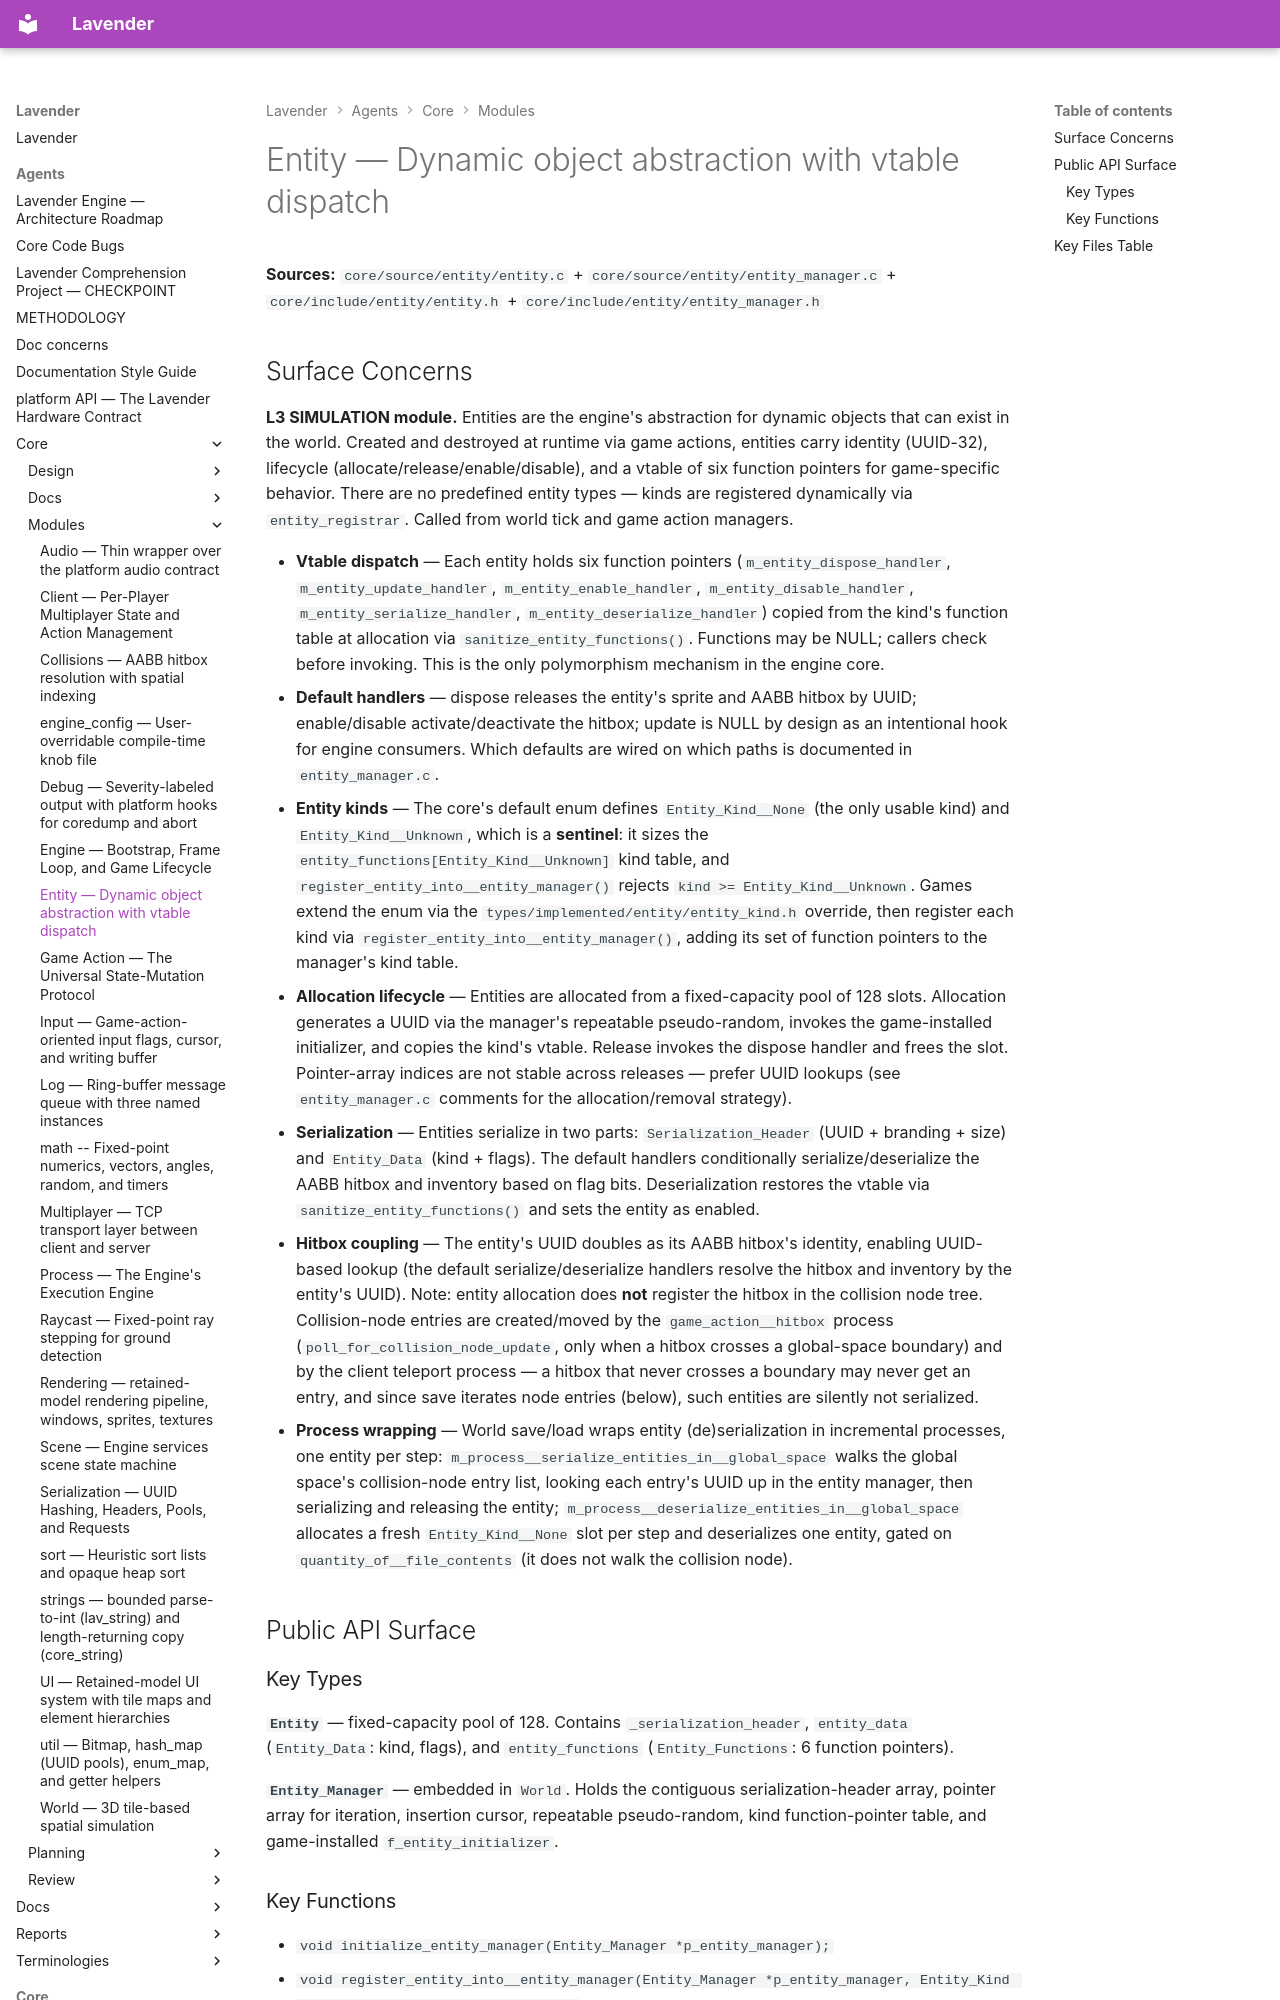

repository: darius-grauslys/lavender · page: agents/core/modules/entity.html · generator: mkdocs

# Entity — Dynamic object abstraction with vtable dispatch

**Sources:** `core/source/entity/entity.c` + `core/source/entity/entity_manager.c` + `core/include/entity/entity.h` + `core/include/entity/entity_manager.h`

## Surface Concerns

**L3 SIMULATION module.** Entities are the engine's abstraction for dynamic objects that can exist in the world. Created and destroyed at runtime via game actions, entities carry identity (UUID-32), lifecycle (allocate/release/enable/disable), and a vtable of six function pointers for game-specific behavior. There are no predefined entity types — kinds are registered dynamically via `entity_registrar`. Called from world tick and game action managers.

- **Vtable dispatch** — Each entity holds six function pointers (`m_entity_dispose_handler`, `m_entity_update_handler`, `m_entity_enable_handler`, `m_entity_disable_handler`, `m_entity_serialize_handler`, `m_entity_deserialize_handler`) copied from the kind's function table at allocation via `sanitize_entity_functions()`. Functions may be NULL; callers check before invoking. This is the only polymorphism mechanism in the engine core.
- **Default handlers** — dispose releases the entity's sprite and AABB hitbox by UUID; enable/disable activate/deactivate the hitbox; update is NULL by design as an intentional hook for engine consumers. Which defaults are wired on which paths is documented in `entity_manager.c`.
- **Entity kinds** — The core's default enum defines `Entity_Kind__None` (the only usable kind) and `Entity_Kind__Unknown`, which is a **sentinel**: it sizes the `entity_functions[Entity_Kind__Unknown]` kind table, and `register_entity_into__entity_manager()` rejects `kind >= Entity_Kind__Unknown`. Games extend the enum via the `types/implemented/entity/entity_kind.h` override, then register each kind via `register_entity_into__entity_manager()`, adding its set of function pointers to the manager's kind table.
- **Allocation lifecycle** — Entities are allocated from a fixed-capacity pool of 128 slots. Allocation generates a UUID via the manager's repeatable pseudo-random, invokes the game-installed initializer, and copies the kind's vtable. Release invokes the dispose handler and frees the slot. Pointer-array indices are not stable across releases — prefer UUID lookups (see `entity_manager.c` comments for the allocation/removal strategy).
- **Serialization** — Entities serialize in two parts: `Serialization_Header` (UUID + branding + size) and `Entity_Data` (kind + flags). The default handlers conditionally serialize/deserialize the AABB hitbox and inventory based on flag bits. Deserialization restores the vtable via `sanitize_entity_functions()` and sets the entity as enabled.
- **Hitbox coupling** — The entity's UUID doubles as its AABB hitbox's identity, enabling UUID-based lookup (the default serialize/deserialize handlers resolve the hitbox and inventory by the entity's UUID). Note: entity allocation does **not** register the hitbox in the collision node tree. Collision-node entries are created/moved by the `game_action__hitbox` process (`poll_for_collision_node_update`, only when a hitbox crosses a global-space boundary) and by the client teleport process — a hitbox that never crosses a boundary may never get an entry, and since save iterates node entries (below), such entities are silently not serialized.
- **Process wrapping** — World save/load wraps entity (de)serialization in incremental processes, one entity per step: `m_process__serialize_entities_in__global_space` walks the global space's collision-node entry list, looking each entry's UUID up in the entity manager, then serializing and releasing the entity; `m_process__deserialize_entities_in__global_space` allocates a fresh `Entity_Kind__None` slot per step and deserializes one entity, gated on `quantity_of__file_contents` (it does not walk the collision node).

## Public API Surface
